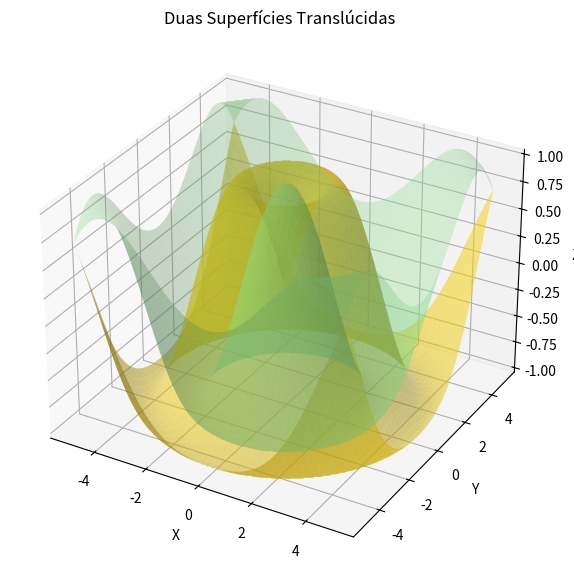

The script that saved this image:
import numpy as np
import matplotlib.pyplot as plt
from mpl_toolkits.mplot3d import Axes3D

"""
Gera duas superfícies 3D translúcidas das funções sin(r) e cos(r), onde
r = sqrt(x² + y²), usando NumPy e Matplotlib, e guarda o resultado como PNG.
"""

x_vals = np.linspace(-5, 5, 100)
y_vals = np.linspace(-5, 5, 100)
X, Y = np.meshgrid(x_vals, y_vals)


R = np.sqrt(X**2 + Y**2)
Z1 = np.sin(R)
Z2 = np.cos(R)

fig = plt.figure(figsize=(10, 7))
ax = fig.add_subplot(111, projection='3d')


ax.plot_surface(X, Y, Z1, alpha=0.5, color='gold', edgecolor='none')
ax.plot_surface(X, Y, Z2, alpha=0.3, color='lightgreen', edgecolor='none')

ax.set_title('Duas Superfícies Translúcidas')
ax.set_xlabel("X")
ax.set_ylabel("Y")
ax.set_zlabel("Z")

fig.savefig("duassuperficies.png", dpi=300, bbox_inches='tight')
plt.show()
